Photos from the image-classification dataset "LungXRays-grayscale" in the GitHub repository Omer8693/IKT450-Proje. Its 4 classes are: corona virus disease, normal, pneumonia, tuberculosis.

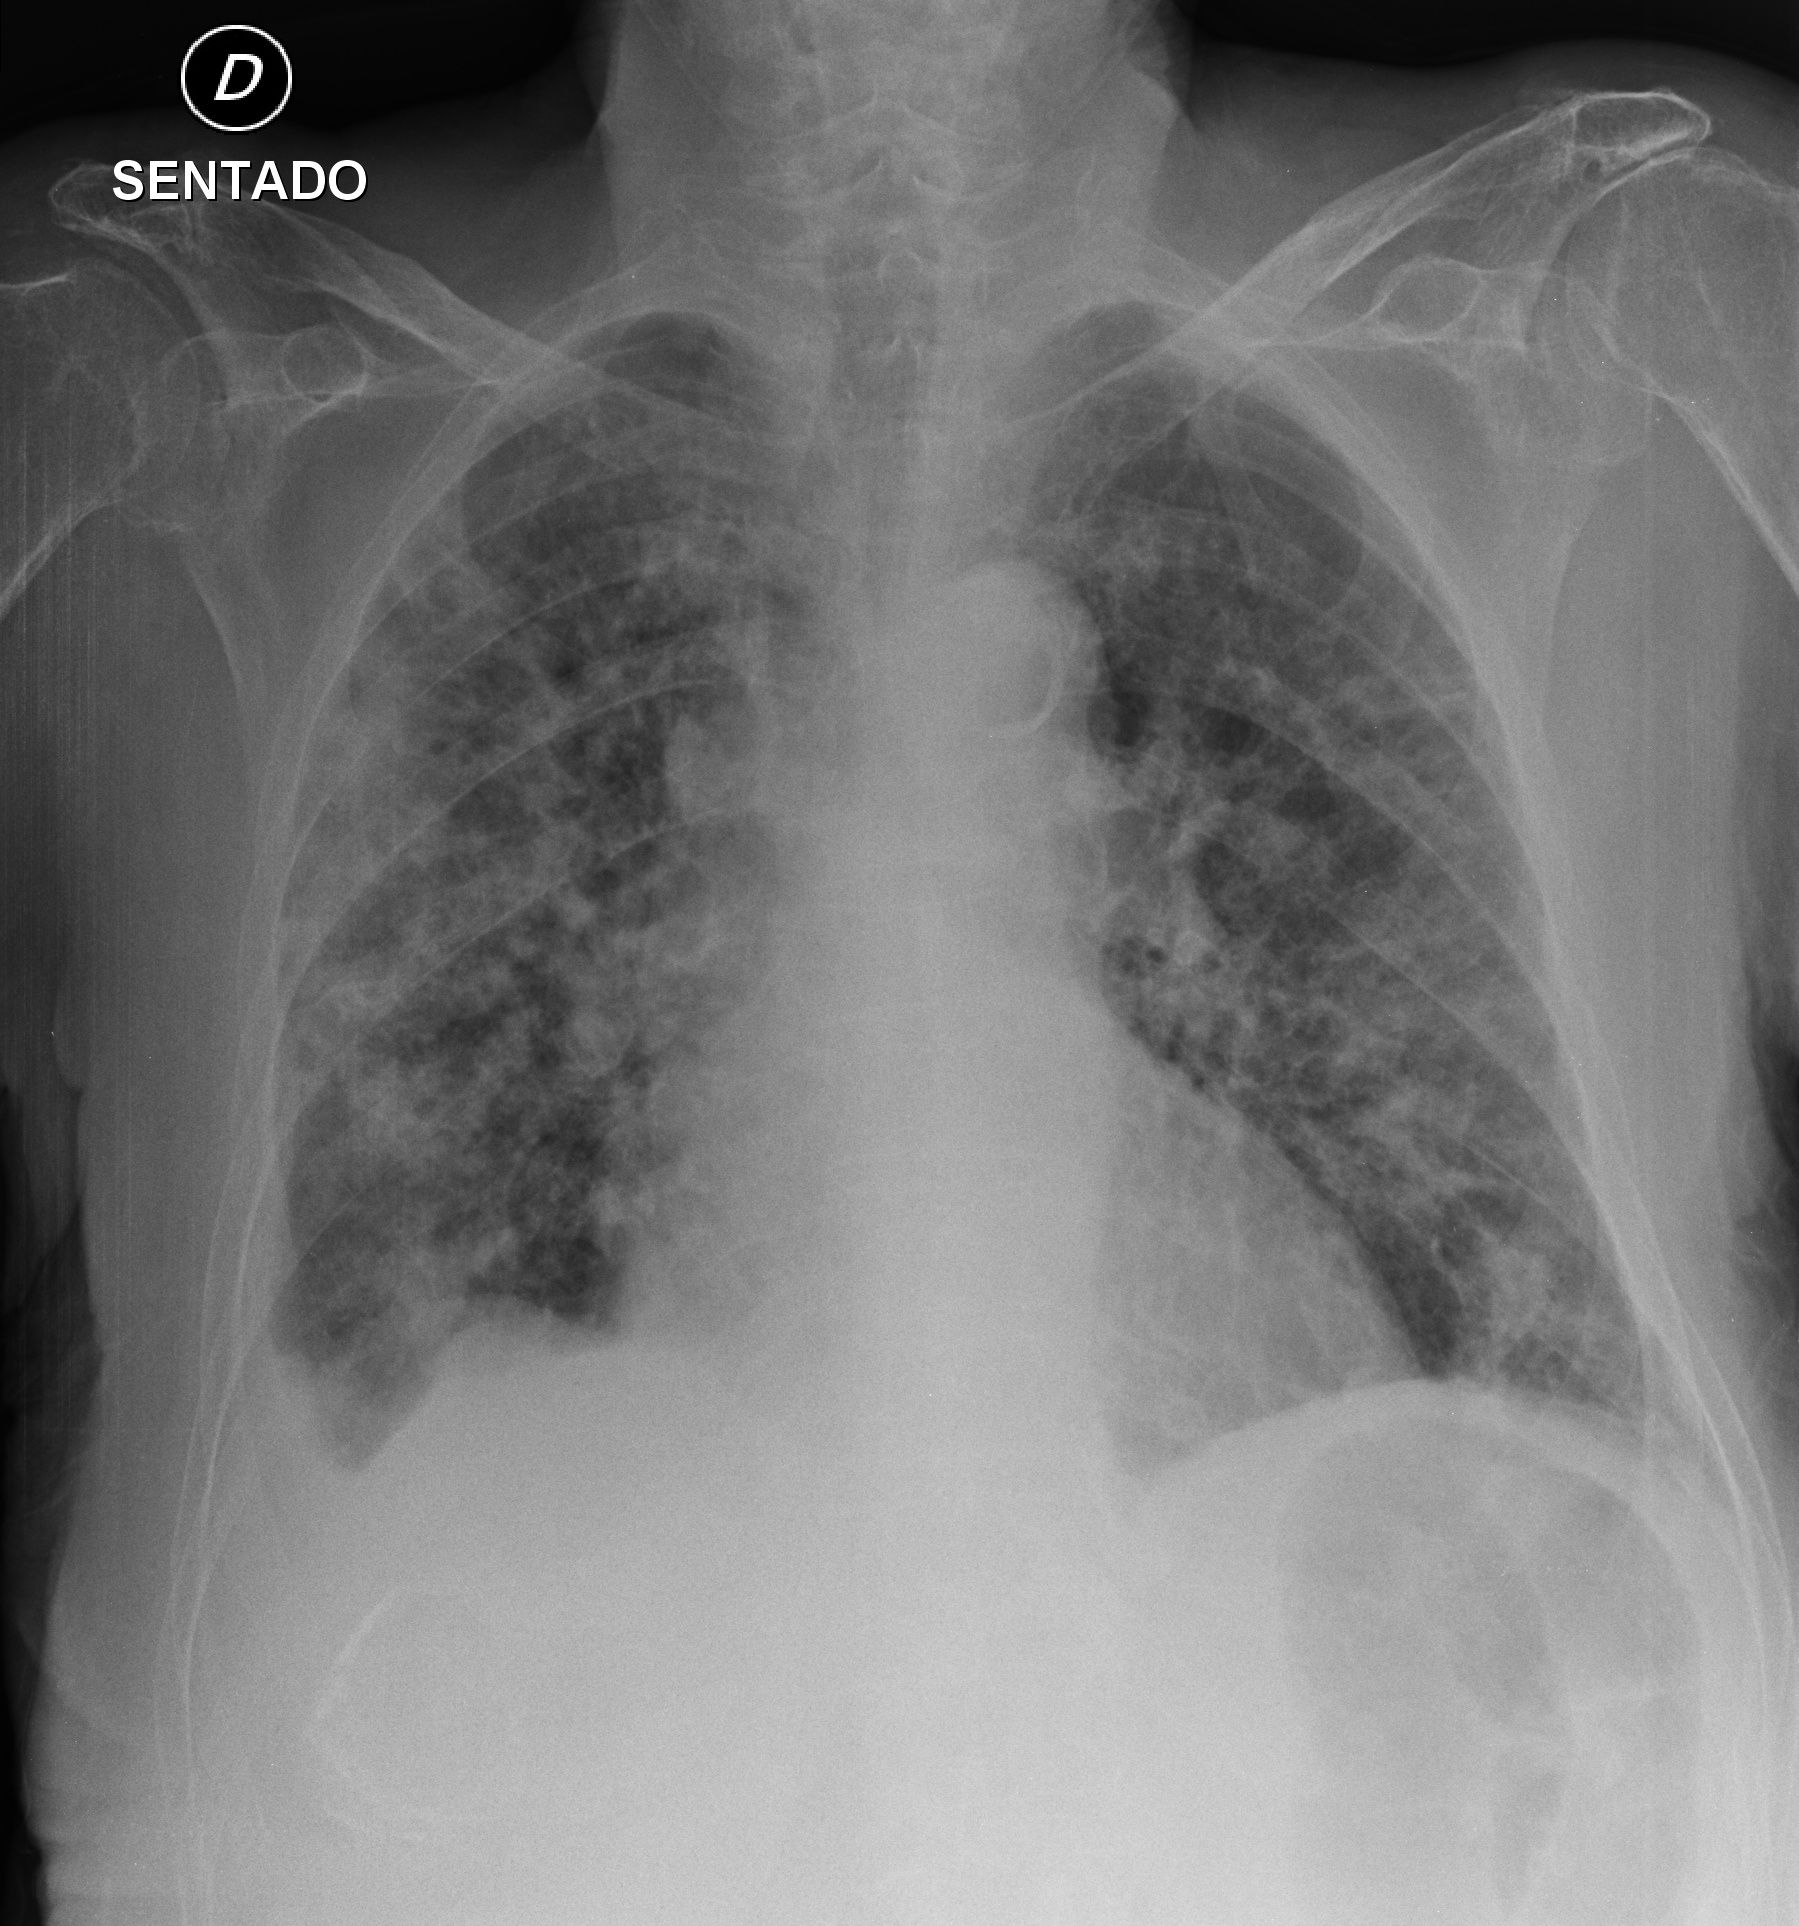
Label: corona virus disease

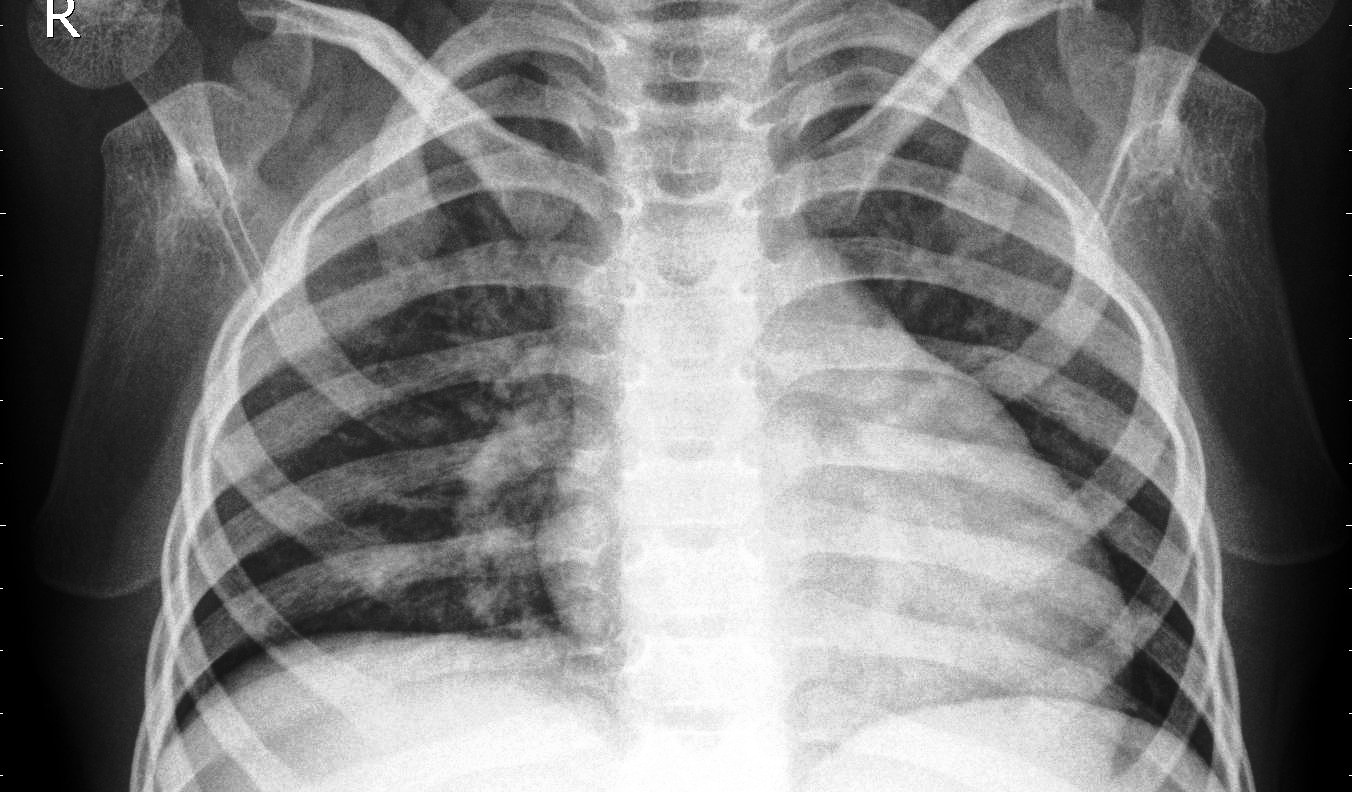
Label: pneumonia

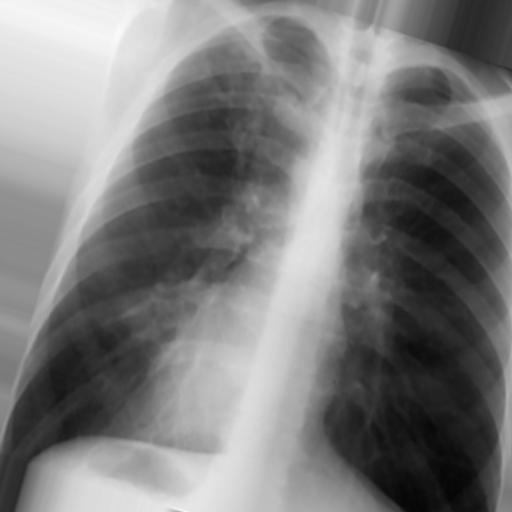
Label: tuberculosis

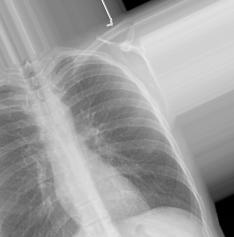
Label: corona virus disease

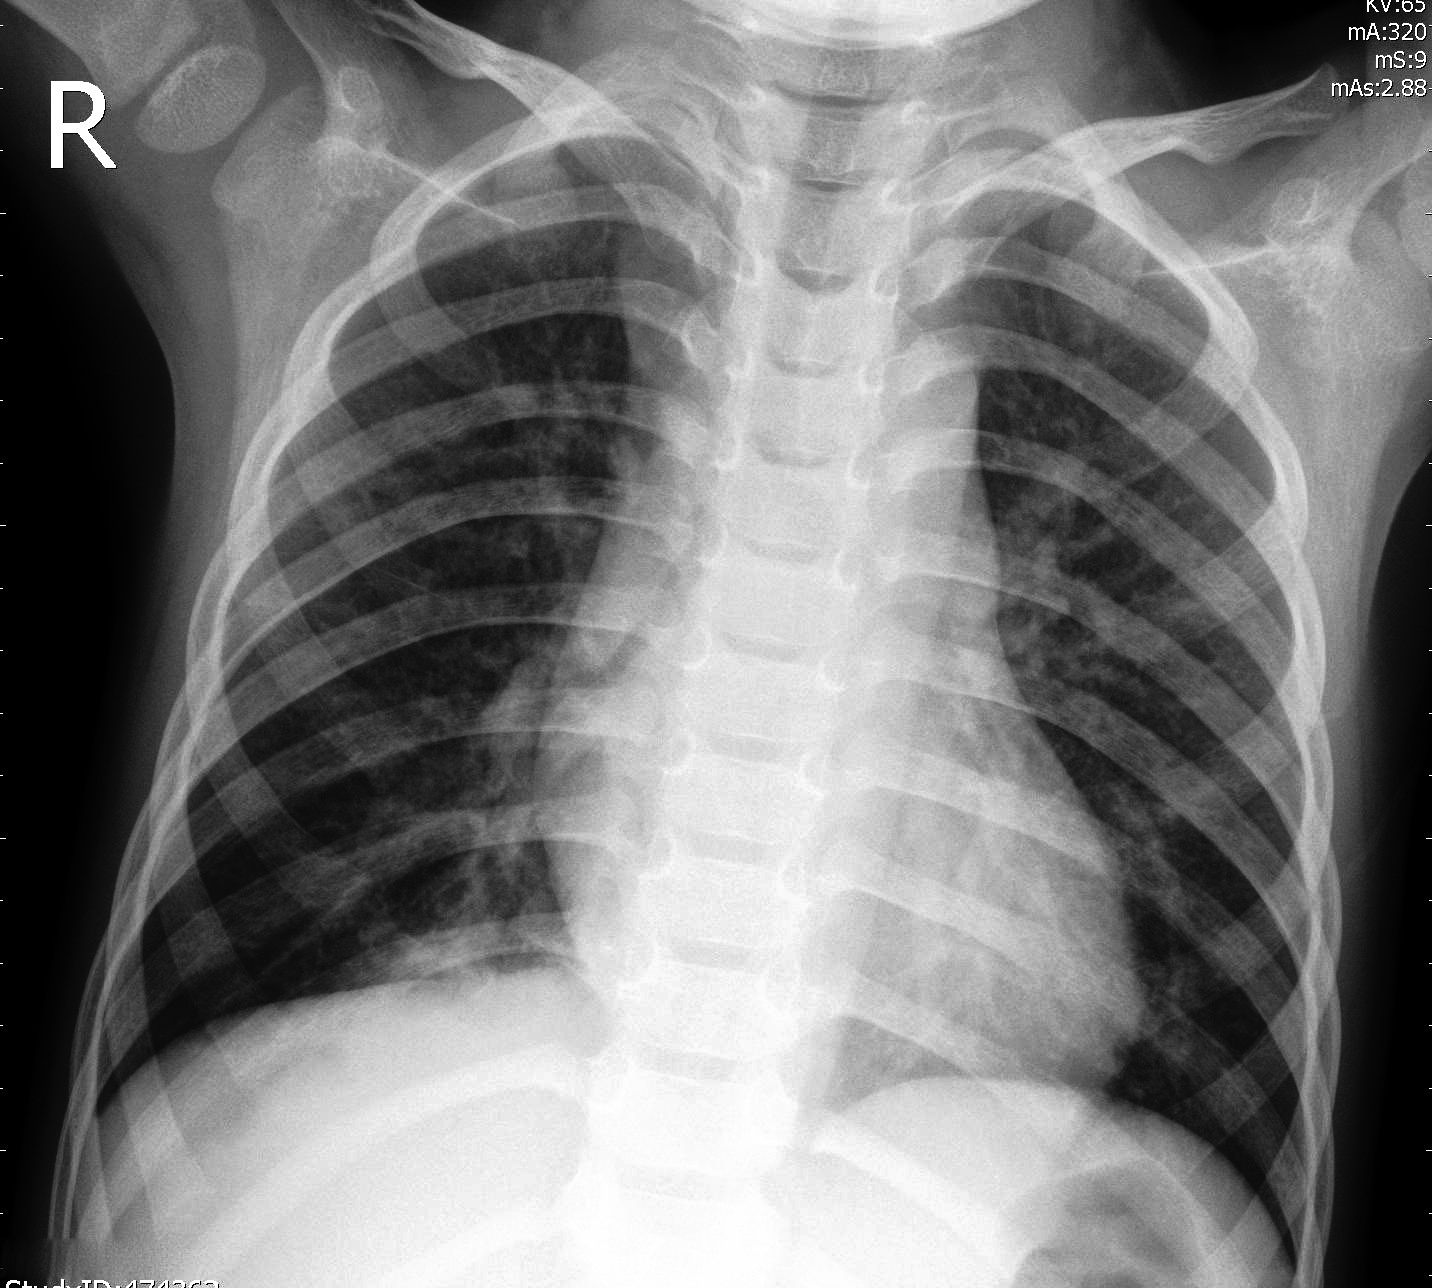
Label: pneumonia
